The GitHub repository Ashmit-S/ML_Projects contains a labelled image folder "real" with 2 categories: helmet, no helmet. Examples follow, each with its label.

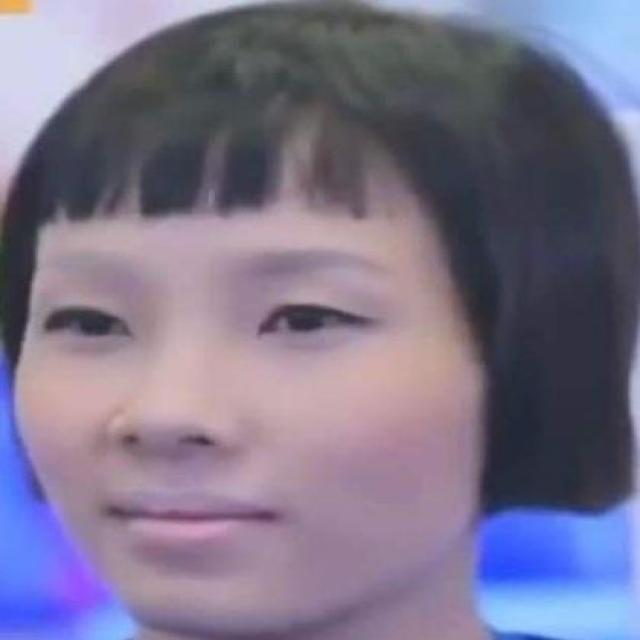
Label: no helmet

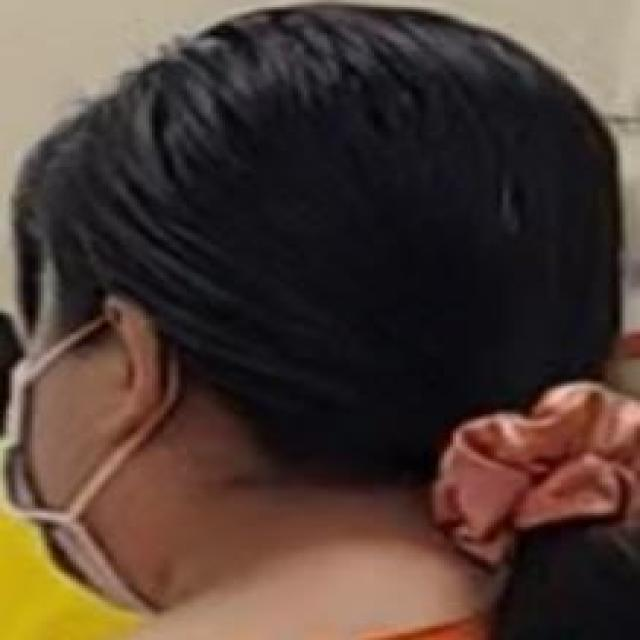
Label: no helmet

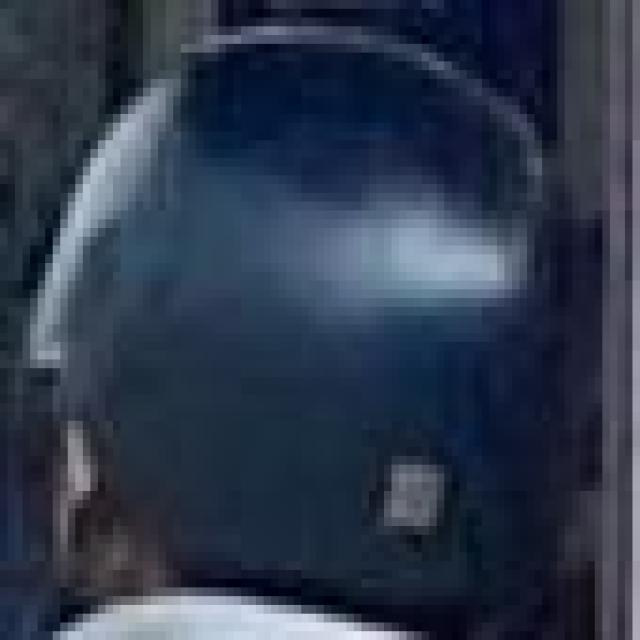
Label: helmet

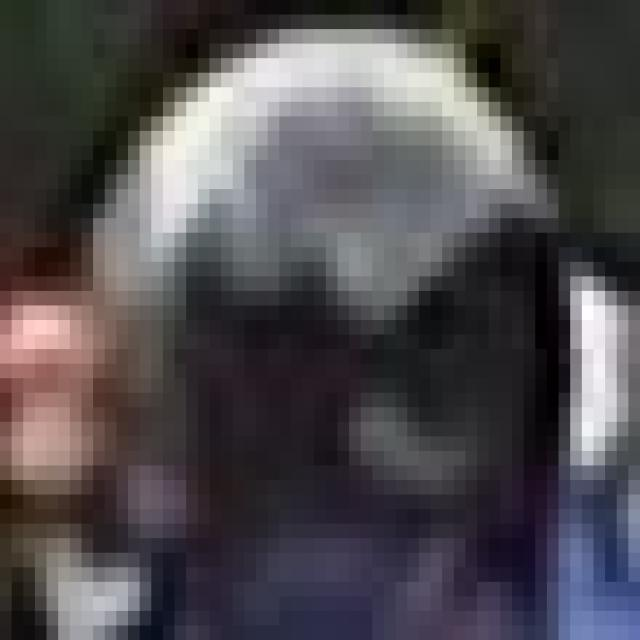
Label: helmet

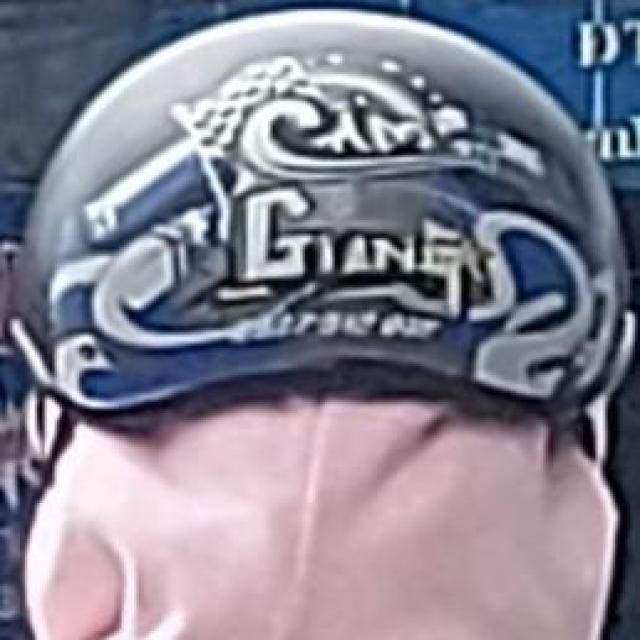
Label: helmet

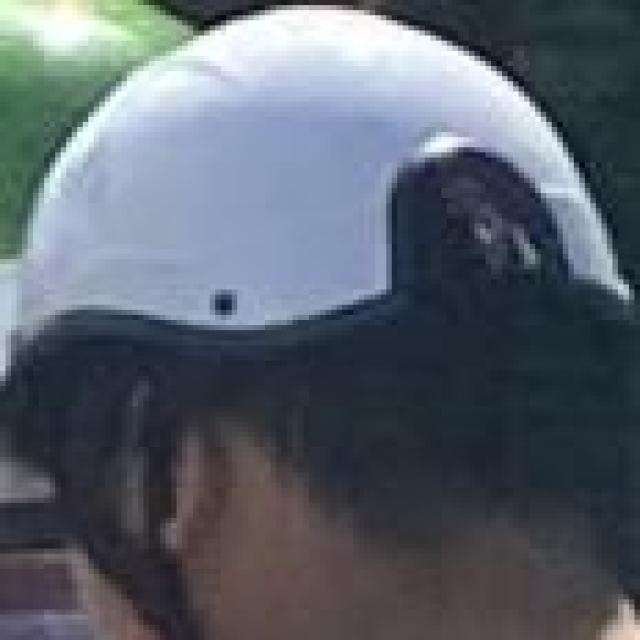
Label: helmet
